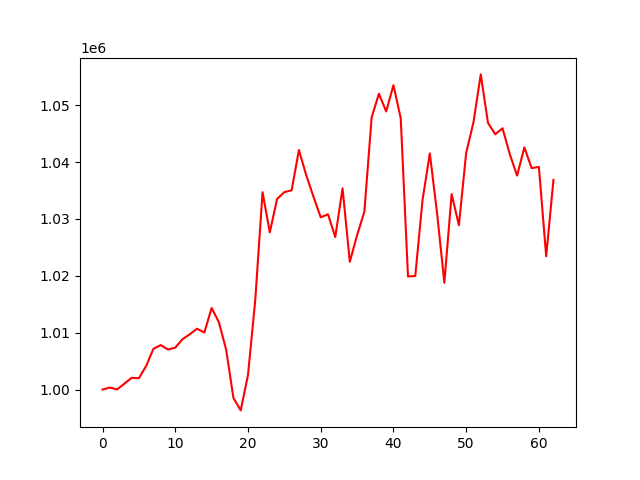

The table this chart was drawn from, first rows:
account_value, date, daily_return
1000000, 2023-07-07, 
<<<<<<< HEAD:results/account_value_valid…
1000347, 2023-07-10, 0.0003472
1000031, 2023-07-11, -0.0003161
1001029, 2023-07-12, 0.0009976
1002068, 2023-07-13, 0.001038
1001989, 2023-07-14, -7.86547265855253e-05
1004160, 2023-07-17, 0.002167
1007171, 2023-07-18, 0.002998
1007814, 2023-07-19, 0.0006388
1007043, 2023-07-20, -0.000765
1007369, 2023-07-21, 0.0003232
1008859, 2023-07-24, 0.001479
1009728, 2023-07-25, 0.0008612
1010698, 2023-07-26, 0.000961
1010019, 2023-07-27, -0.0006717
1014345, 2023-07-28, 0.004283
1011822, 2023-07-31, -0.002488
1006987, 2023-08-01, -0.004779
998506, 2023-08-02, -0.008422
996334, 2023-08-03, -0.002175
1002576, 2023-08-04, 0.006265
1015777, 2023-08-07, 0.01317
1034703, 2023-08-08, 0.01863
1027647, 2023-08-09, -0.006819
1033514, 2023-08-10, 0.005709
1034710, 2023-08-11, 0.001158
1035040, 2023-08-14, 0.0003188
1042112, 2023-08-15, 0.006832
1037716, 2023-08-16, -0.004219
1033922, 2023-08-17, -0.003656
1030281, 2023-08-18, -0.003521
1030819, 2023-08-21, 0.0005223
1026820, 2023-08-22, -0.003879
1035382, 2023-08-23, 0.008338
1022453, 2023-08-24, -0.01249
1027146, 2023-08-25, 0.00459
1031274, 2023-08-28, 0.00402
1047846, 2023-08-29, 0.01607
1052014, 2023-08-30, 0.003978
1048895, 2023-08-31, -0.002966
1053519, 2023-09-01, 0.004409
1047706, 2023-09-05, -0.005518
1019875, 2023-09-06, -0.02656
1019967, 2023-09-07, 9.012540277675285e-05
1033338, 2023-09-08, 0.01311
1041532, 2023-09-11, 0.00793
1030983, 2023-09-12, -0.01013
1018775, 2023-09-13, -0.01184
1034364, 2023-09-14, 0.0153
1028908, 2023-09-15, -0.005274
1041632, 2023-09-18, 0.01237
1046968, 2023-09-19, 0.005122
1055417, 2023-09-20, 0.00807
1046894, 2023-09-21, -0.008076
1044882, 2023-09-22, -0.001922
1045940, 2023-09-25, 0.001013
1041372, 2023-09-26, -0.004367
1037622, 2023-09-27, -0.003602
1042583, 2023-09-28, 0.004781
... 68 more rows
